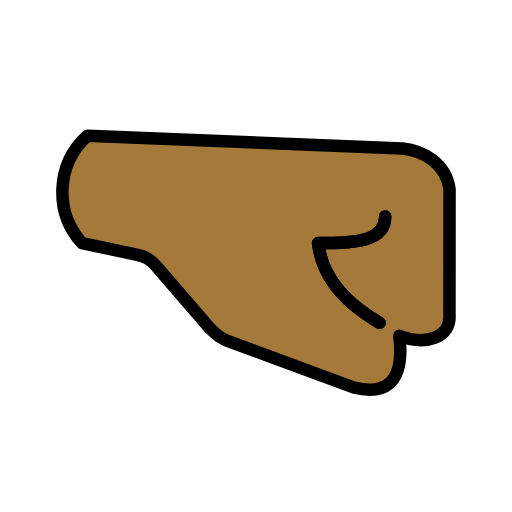
t = 0.00 s
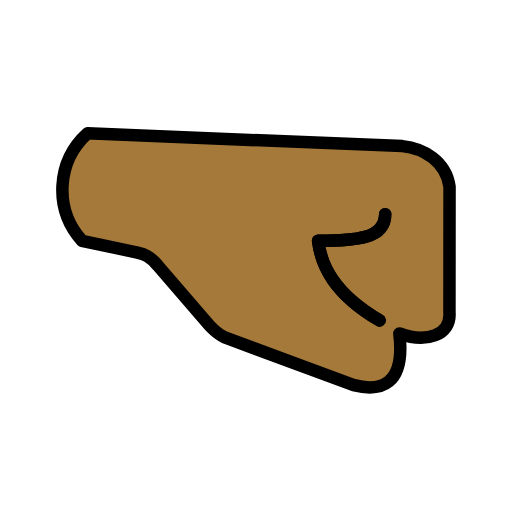
t = 0.48 s
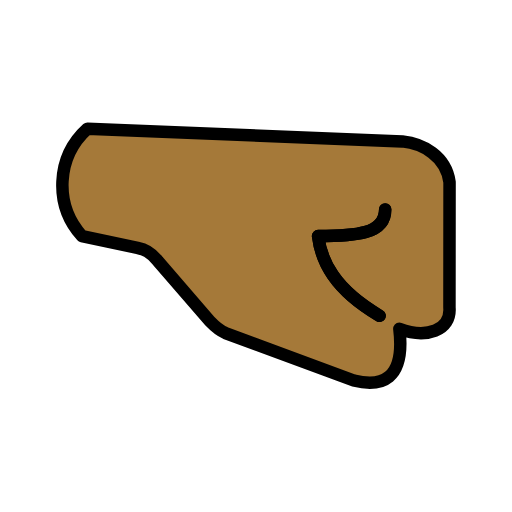
t = 1.43 s
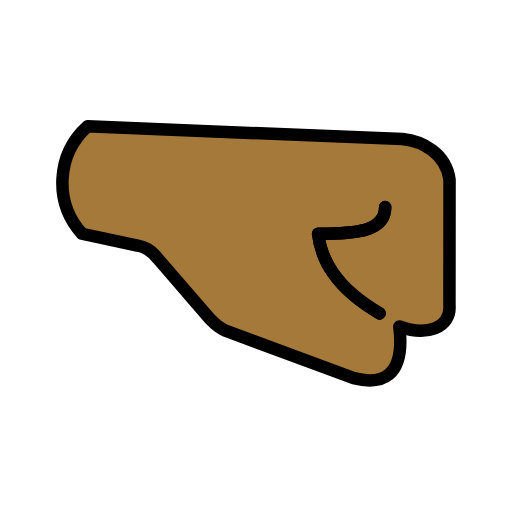
t = 1.90 s
t = 2.38 s: frame unchanged from t = 1.43 s, image omitted
t = 3.33 s: frame unchanged from t = 0.48 s, image omitted

The animated SVG that drew these frames (rendered in a browser with its animation timeline set to each time). Animation: 1 SMIL element (animateTransform=1); one cycle of 3.80 s, repeats indefinitely.

<?xml version='1.0' encoding='utf-8'?>
<svg xmlns="http://www.w3.org/2000/svg" id="emoji" viewBox="-5 -5 82 82" version="1.1" width="200" height="200" role="img">
  <title>OpenMoji: right-facing fist: medium-dark skin tone</title><g><g id="color" />
  <g id="hair" />
  <g id="skin">
    <path fill="#a57939" d="m66.8 45.39c0.2947 3.704-3.753 5.02-8.026 3.399 0.9824 8.281-2.947 9.392-7.309 8.281l-20.53-7.604c-1.248-0.393-1.719-0.9431-2.485-1.876l-8.321-9.647c-1.257-1.562-2.24-1.867-3.291-2.112l-8.881-1.886c-4.509-5-4.116-12.7 0.8841-17.21l50.43 2.043c3.232 0.334 6.975 2.328 7.545 6.513z" />
  </g>
  <g id="line" stroke-miterlimit="10">
    <path fill="none" stroke="#000" stroke-linecap="round" stroke-linejoin="round" stroke-miterlimit="10" stroke-width="2" d="m28.62 47.58-8.321-9.639c-1.259-1.566-2.241-1.872-3.285-2.118l-8.882-1.886c-4.51-4.994-4.117-12.7 0.8787-17.21l50.44 2.046c3.234 0.3274 6.975 2.322 7.548 6.505l-0.01533 20.1c0.2968 3.704-3.756 5.024-8.024 3.397 0.9826 8.288-2.948 9.393-7.308 8.288l-20.54-7.602c-1.044-0.4485-1.785-1.149-2.487-1.883z" />
    <path fill="none" stroke="#000" stroke-linecap="round" stroke-linejoin="round" stroke-miterlimit="10" stroke-width="2" d="m56.69 29.67c0 3.99-4.807 4.267-10.75 4.267 0.4913 3.96 2.549 8.472 9.856 12.76" />
    <path fill="none" stroke="#000" stroke-linecap="round" stroke-linejoin="round" stroke-miterlimit="10" stroke-width="2" d="m56.69 29.67c0 3.99-4.807 4.267-10.75 4.267 0.4913 3.96 2.549 8.472 9.856 12.76" />
  </g>
<animateTransform attributeName="transform" type="translate" values="0 0;0 -1.5;0 0" dur="3.8s" repeatCount="indefinite" /></g></svg>
